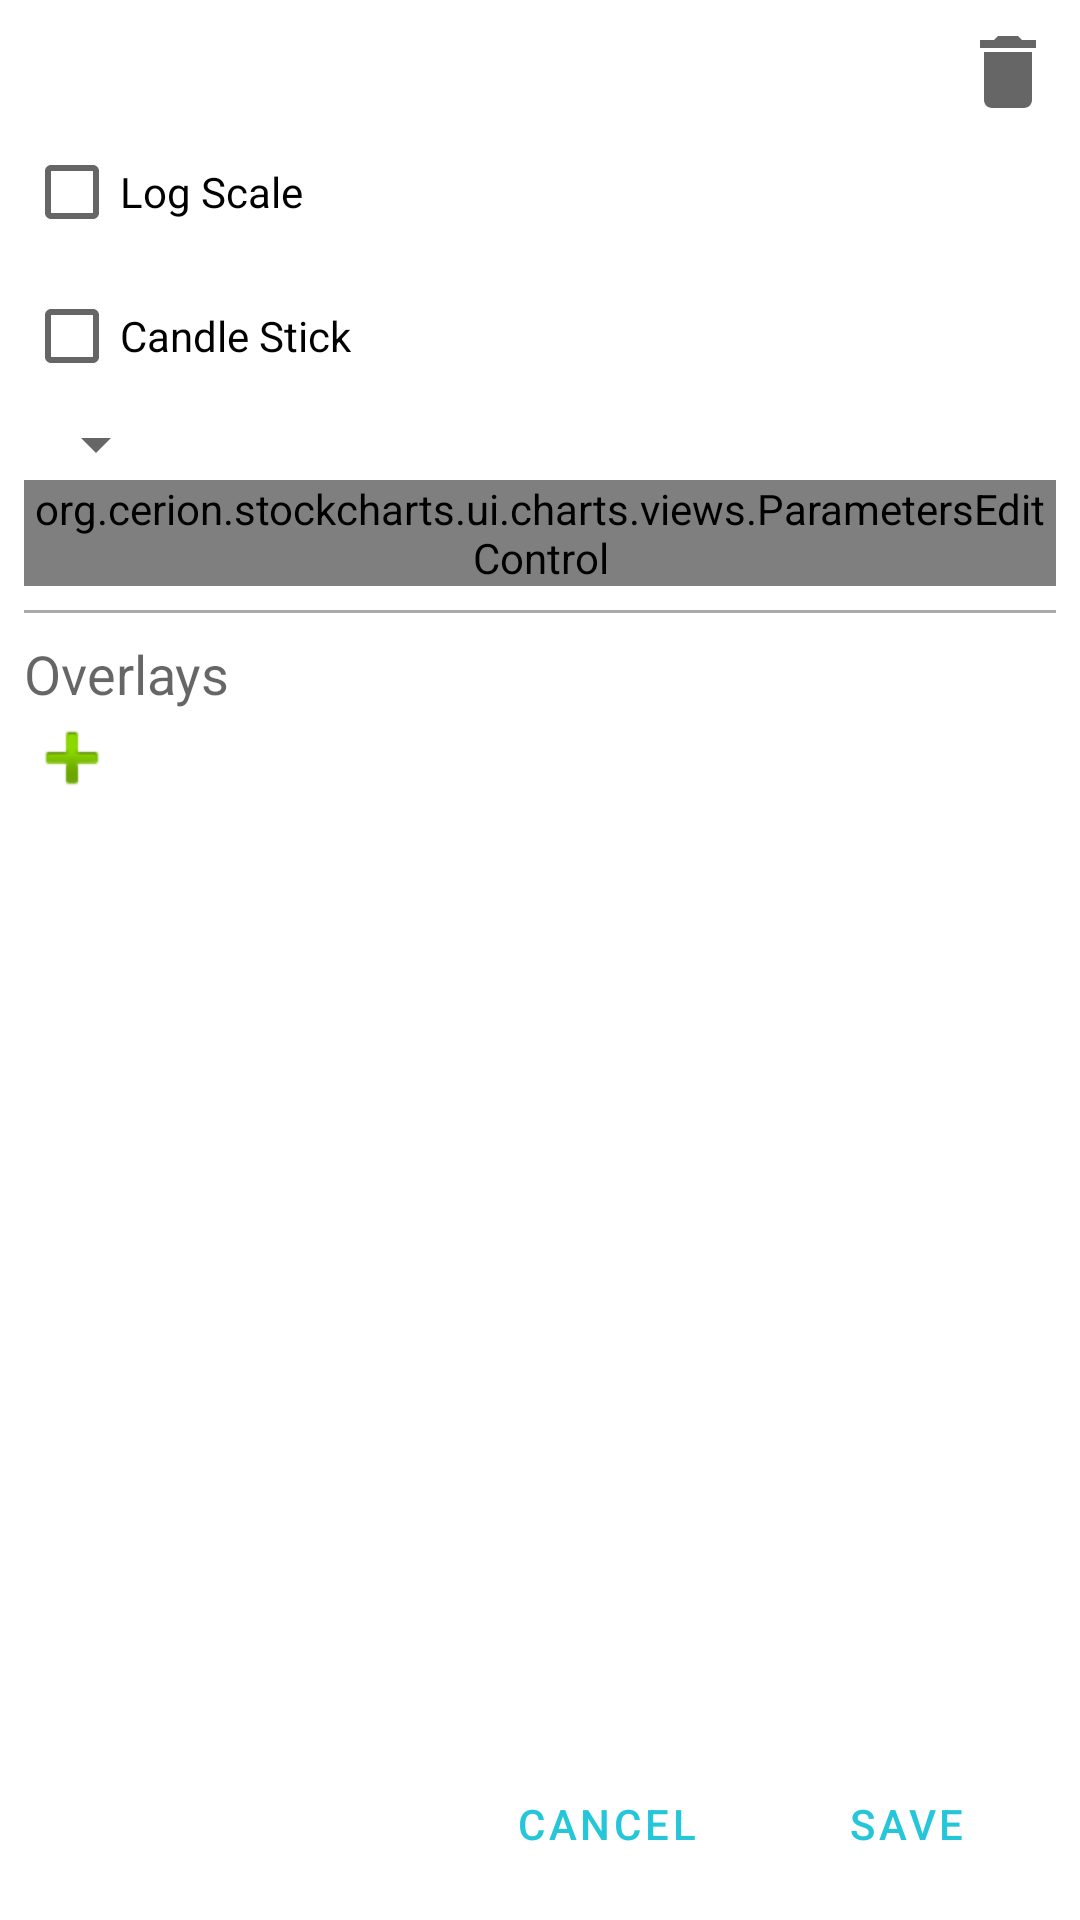

The Android layout XML behind this screen, and the referenced resources:
<!-- AndroidManifest.xml: application theme AppTheme -->
<!-- res/layout/dialog_chart_edit.xml -->
<?xml version="1.0" encoding="utf-8"?>
<LinearLayout
    xmlns:android="http://schemas.android.com/apk/res/android"
    xmlns:tools="http://schemas.android.com/tools"
    xmlns:app="http://schemas.android.com/apk/res-auto"
    android:orientation="vertical"
    android:layout_width="match_parent"
    android:minWidth="1000dp"
    android:minHeight="300dp"
    android:layout_height="wrap_content"
    android:padding="8dp">


    <LinearLayout
        android:layout_weight="1"
        android:id="@+id/edit_layout"
        android:layout_width="match_parent"
        android:layout_height="wrap_content"
        android:orientation="vertical">

        <LinearLayout
            android:layout_width="match_parent"
            android:layout_height="wrap_content"
            android:orientation="horizontal">

            <TextView
                android:id="@+id/title"
                android:layout_width="0dp"
                android:layout_height="wrap_content"
                android:layout_gravity="center_vertical"
                android:layout_weight="1"
                android:textAppearance="@style/TextAppearance.AppCompat.Medium" />

            <ImageButton
                android:layout_weight="0"
                android:layout_width="wrap_content"
                android:layout_height="wrap_content"
                android:background="#00000000"
                android:id="@+id/remove"
                android:src="@drawable/ic_delete">

            </ImageButton>
        </LinearLayout>


        <CheckBox
            android:id="@+id/check_logscale"
            android:text="Log Scale"
            android:layout_width="match_parent"
            android:layout_height="wrap_content"
            tools:checked="true" />

        <CheckBox
            android:id="@+id/check_candlestick"
            android:text="Candle Stick"
            android:layout_width="match_parent"
            android:layout_height="wrap_content" />

        <Spinner
            android:id="@+id/function"
            android:layout_width="wrap_content"
            android:layout_height="wrap_content"
            android:paddingVertical="5dp"
            tools:entries="@array/functions_toolsonly"/>

        <org.cerion.stockcharts.ui.charts.views.ParametersEditControl
            android:id="@+id/parameters"
            android:orientation="horizontal"
            android:layout_width="match_parent"
            android:layout_height="wrap_content">

            <TextView
                tools:text="Parameters go here"
                tools:visibility="visible"
                android:visibility="gone"
                android:layout_width="match_parent"
                android:layout_height="wrap_content"/>

        </org.cerion.stockcharts.ui.charts.views.ParametersEditControl>

        <LinearLayout
            android:id="@+id/overlays_section"
            android:layout_width="match_parent"
            android:layout_height="wrap_content"
            android:orientation="vertical">

            <View
                android:layout_width="match_parent"
                android:layout_height="1dp"
                android:background="@android:color/darker_gray"
                android:layout_marginVertical="8dp" />

            <TextView
                android:layout_width="match_parent"
                android:layout_height="wrap_content"
                android:text="Overlays"
                android:textAppearance="@style/TextAppearance.AppCompat.Medium" />

            <LinearLayout
                android:id="@+id/overlays"
                android:orientation="vertical"
                android:layout_width="match_parent"
                android:layout_height="wrap_content">

                <TextView
                    tools:text="Overlays go here"
                    tools:visibility="visible"
                    android:visibility="gone"
                    android:layout_width="match_parent"
                    android:layout_height="wrap_content"/>

            </LinearLayout>

            <ImageButton
                android:text="Overlay"
                android:layout_width="wrap_content"
                android:layout_height="wrap_content"
                android:src="@android:drawable/ic_input_add"
                android:background="#00000000"
                android:id="@+id/add_overlay" />
        </LinearLayout>


    </LinearLayout>


    <LinearLayout
        android:layout_width="wrap_content"
        android:layout_height="wrap_content"
        android:layout_gravity="end"
        android:layout_alignBottom="@id/edit_layout">

        <Button
            android:text="Cancel"
            android:layout_width="100dp"
            android:layout_height="wrap_content"
            android:layout_marginLeft="10dp"
            style="@style/Widget.MaterialComponents.Button.TextButton"
            android:id="@+id/cancel"
            android:layout_weight="1" />

        <Button
            android:text="Save"
            android:layout_width="100dp"
            android:layout_height="wrap_content"
            style="@style/Widget.MaterialComponents.Button.TextButton"
            android:id="@+id/save" />

    </LinearLayout>

</LinearLayout>
<!-- resources referenced by this layout -->
<resources>
  <string-array name="functions_toolsonly">
          <item>Simple Moving Average</item>
      </string-array>
  <!-- drawable ic_delete (drawable) -->
  <vector android:height="32dp" android:tint="?attr/colorControlNormal"
      android:viewportHeight="24" android:viewportWidth="24"
      android:width="32dp" xmlns:android="http://schemas.android.com/apk/res/android">
      <path android:fillColor="?attr/colorOnPrimary" android:pathData="M6,19c0,1.1 0.9,2 2,2h8c1.1,0 2,-0.9 2,-2V7H6v12zM19,4h-3.5l-1,-1h-5l-1,1H5v2h14V4z"/>
  </vector>
  <style name="AppTheme" parent="Theme.MaterialComponents.DayNight.NoActionBar">
          
          <item name="colorPrimary">@color/primaryColor</item>
          <item name="colorPrimaryDark">@color/primaryDarkColor</item>
          <item name="colorSecondary">@color/secondaryColor</item>
          <item name="colorPrimaryVariant">@color/primaryLightColor</item>
          <item name="colorOnPrimary">@color/primaryTextColor</item>
          <item name="colorSecondaryVariant">@color/secondaryDarkColor</item>
          <item name="colorOnSecondary">@color/secondaryTextColor</item>
          <item name="colorAccent">@color/primaryColor</item>
      </style>
  <color name="primaryColor">#26c6da</color>
  <color name="primaryDarkColor">#0095a8</color>
  <color name="secondaryColor">#37474f</color>
  <color name="primaryLightColor">#6ff9ff</color>
  <color name="primaryTextColor">#000000</color>
  <color name="secondaryDarkColor">#102027</color>
  <color name="secondaryTextColor">#ffffff</color>
</resources>
